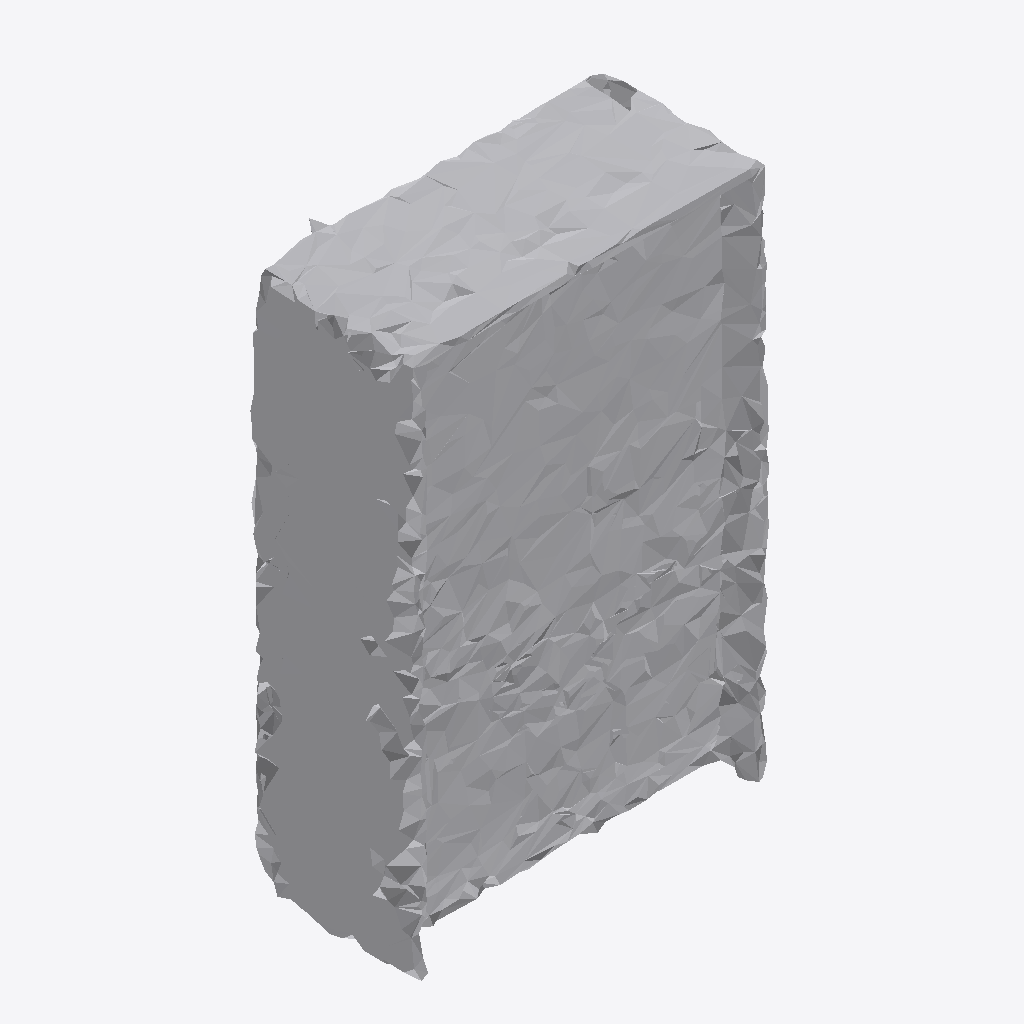
Isometric view of an IFC building model (IFC-SPF (STEP), schema IFC4, length unit metre), seen from the south-west, elements coloured by IFC class: 1 other element (light grey).
Extent 0.701 m × 0.340 m × 0.997 m (x, y, z). Storeys (1): Ground Floor at 0.00 m. Elements (1): 1 IfcFurniture.

HEADER;
FILE_DESCRIPTION(('ViewDefinition [CoordinationView]'),'2;1');
FILE_NAME('','2026-07-12T07:41:25',(''),(''),'IfcOpenShell 0.8.0','IfcOpenShell 0.8.0','');
FILE_SCHEMA(('IFC4'));
ENDSEC;
DATA;
#17=IFCPROJECT('35qQ26hSb3BPZeB9d57RLs',#5,'Office Project',$,$,$,$,(#15),#10);
#20=IFCSITE('2xFrVboRLEkBcvrVGXNCdX',#5,'Site',$,$,#19,$,$,.ELEMENT.,$,$,$,$,$);
#22=IFCBUILDING('3LZB53fGPC0POFAmCX6AAT',#5,'Building',$,$,#21,$,$,.ELEMENT.,$,$,$);
#24=IFCBUILDINGSTOREY('3lFoVBmmL5ThMv9fiK55pV',#5,'Ground Floor',$,$,#23,$,$,.ELEMENT.,0.0);
#35=IFCFURNITURE('041yEt3vf9CgHwNppROUm7',#5,'list04_bookshelf',$,$,#34,#31,$,$);
ENDSEC;
